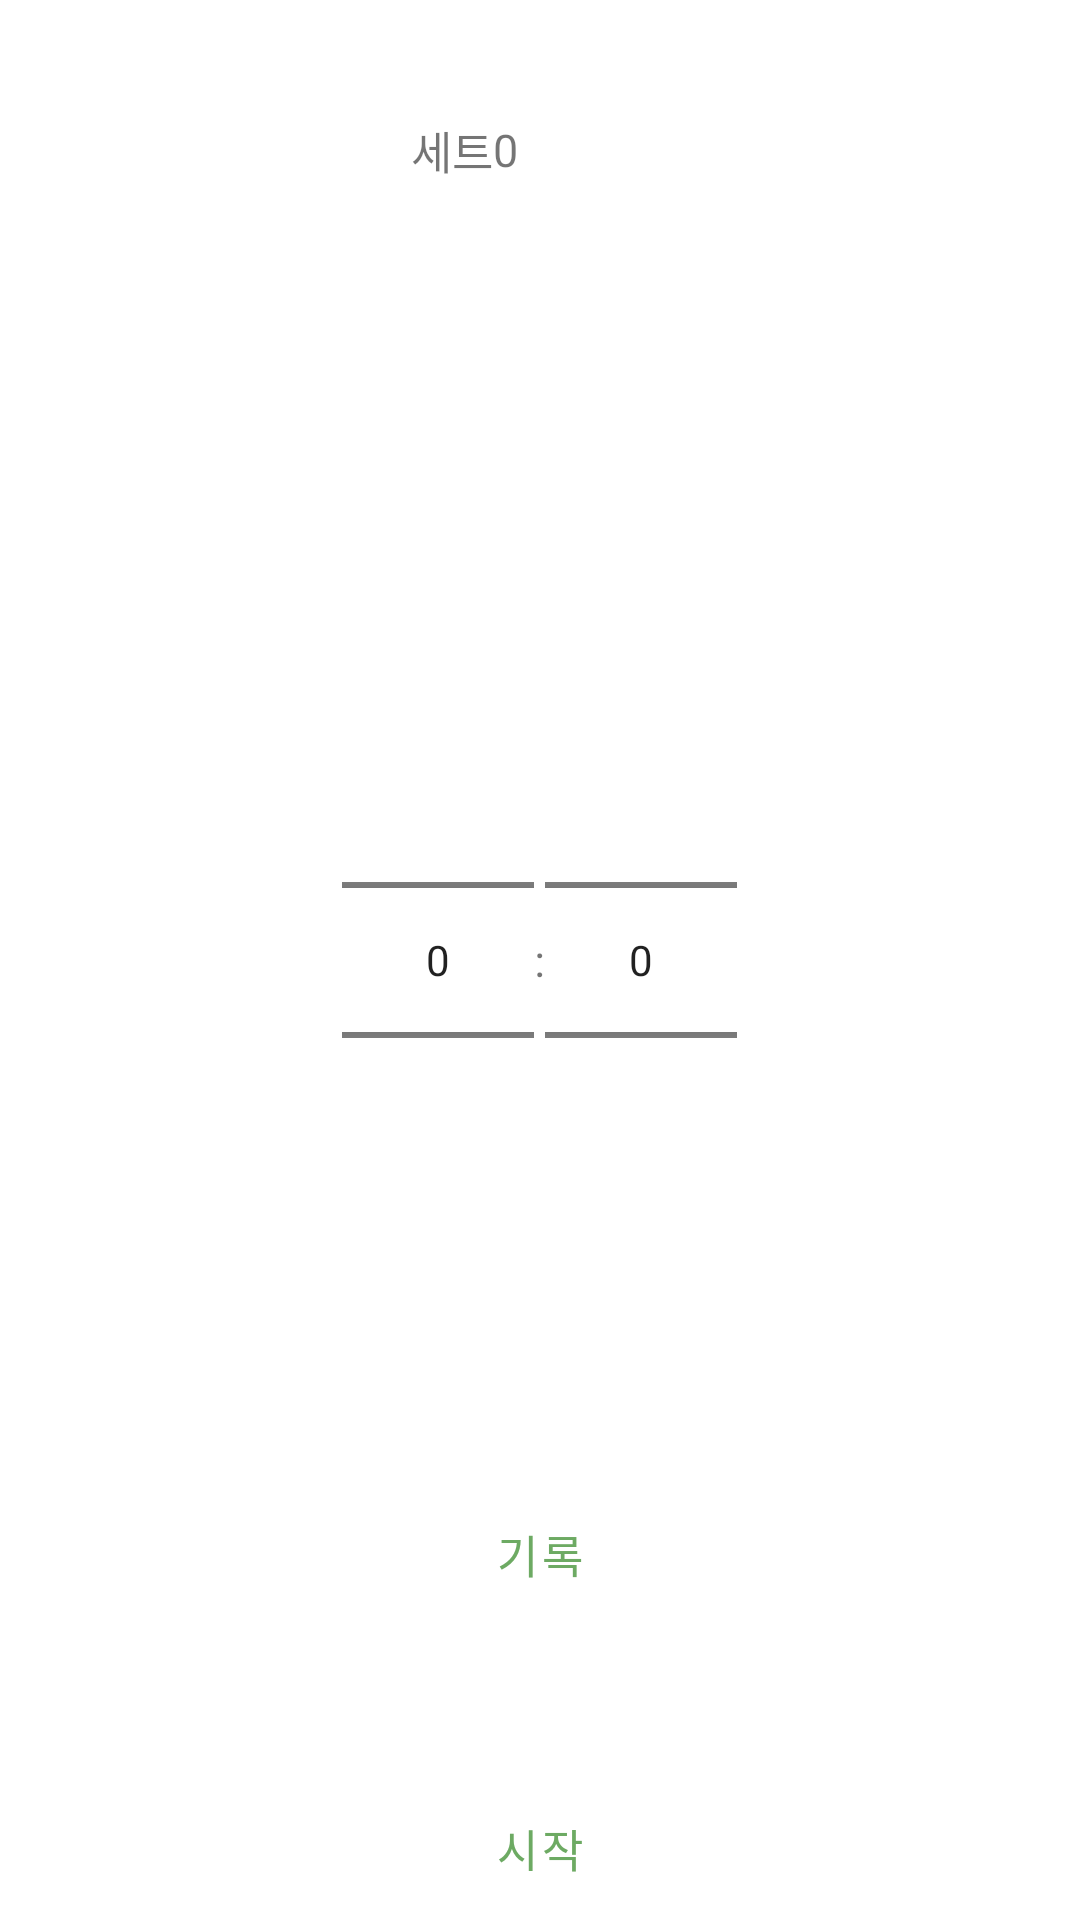

Android layout source for this screen:
<!-- AndroidManifest.xml: application theme Theme.Fitness -->
<!-- res/layout/fragment_timer.xml -->
<?xml version="1.0" encoding="utf-8"?>
<RelativeLayout xmlns:android="http://schemas.android.com/apk/res/android"
    xmlns:tools="http://schemas.android.com/tools"
    android:layout_width="match_parent"
    android:layout_height="match_parent"
    tools:context=".view.fragment.TimerFragment">

    <LinearLayout
        android:id="@+id/linear_timer_break"
        android:layout_width="wrap_content"
        android:layout_height="wrap_content"
        android:layout_centerInParent="true"
        android:orientation="horizontal"
        android:gravity="center" >

        <NumberPicker
            android:id="@+id/n_picker_timer_min"
            android:layout_width="wrap_content"
            android:layout_height="wrap_content" />

        <TextView
            android:layout_width="wrap_content"
            android:layout_height="wrap_content"
            android:text="@string/str_division"
            android:textSize="15sp" />

        <NumberPicker
            android:id="@+id/n_picker_timer_sec"
            android:layout_width="wrap_content"
            android:layout_height="wrap_content" />

    </LinearLayout>

    <LinearLayout
        android:layout_width="wrap_content"
        android:layout_height="wrap_content"
        android:layout_alignParentTop="true"
        android:layout_centerHorizontal="true"
        android:orientation="horizontal"
        android:gravity="center" >

        <TextView
            android:layout_width="wrap_content"
            android:layout_height="wrap_content"
            android:text="@string/set"
            android:textSize="15sp" />

        <TextView
            android:id="@+id/text_timer_set"
            android:layout_width="wrap_content"
            android:layout_height="wrap_content"
            android:text="@string/str_set_initial"
            android:textSize="15sp" />

        <LinearLayout
            android:layout_width="wrap_content"
            android:layout_height="wrap_content"
            android:orientation="vertical"
            android:gravity="center" >

            <Button
                android:id="@+id/btn_timer_set_plus"
                android:layout_width="50dp"
                android:layout_height="50dp"
                android:background="@drawable/img_up"
                tools:ignore="SpeakableTextPresentCheck" />

            <Button
                android:id="@+id/btn_timer_set_minus"
                android:layout_width="50dp"
                android:layout_height="50dp"
                android:background="@drawable/img_down"
                tools:ignore="SpeakableTextPresentCheck" />

        </LinearLayout>

    </LinearLayout>

    <Button
        android:id="@+id/btn_timer_record"
        style="?android:attr/buttonBarButtonStyle"
        android:layout_width="wrap_content"
        android:layout_height="wrap_content"
        android:layout_above="@+id/btn_timer_start"
        android:layout_centerHorizontal="true"
        android:layout_marginBottom="50dp"
        android:text="@string/record"
        android:textSize="15sp"
        tools:ignore="TextContrastCheck" />

    <Button
        android:id="@+id/btn_timer_start"
        style="?android:attr/buttonBarButtonStyle"
        android:layout_width="wrap_content"
        android:layout_height="wrap_content"
        android:layout_alignParentBottom="true"
        android:layout_centerHorizontal="true"
        android:text="@string/start"
        android:textSize="15sp"
        tools:ignore="TextContrastCheck" />

</RelativeLayout>
<!-- resources referenced by this layout -->
<resources>
  <string name="record">기록</string>
  <string name="set">세트</string>
  <string name="start">시작</string>
  <string name="str_division">:</string>
  <string name="str_set_initial">0</string>
  <style name="Theme.Fitness" parent="Theme.MaterialComponents.DayNight.DarkActionBar">
          
          <item name="colorPrimary">@color/green_000</item>
          <item name="colorPrimaryVariant">@color/green_002</item>
          <item name="colorOnPrimary">@color/white</item>
          
          <item name="colorSecondary">@color/green_005</item>
          <item name="colorSecondaryVariant">@color/green_007</item>
          <item name="colorOnSecondary">@color/black</item>
          
          <item name="android:statusBarColor">?attr/colorPrimaryVariant</item>
          
          <item name="windowNoTitle">true</item>
          <item name="background">@color/white</item>
      </style>
  <color name="green_000">#FF6DAA63</color>
  <color name="green_002">#FF558B4C</color>
  <color name="white">#FFFFFFFF</color>
  <color name="green_005">#FF3CB371</color>
  <color name="green_007">#FF018786</color>
  <color name="black">#FF000000</color>
</resources>
